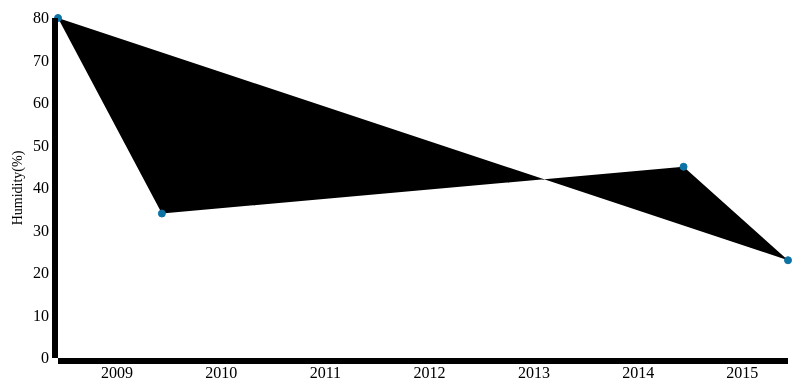
D3 v3 page, settled after 360 driven frames (6 s of simulated time); the page loaded 1 data file(s).


// ── scatter.js
var margin = {top: 30, right: 20, bottom: 30, left: 50},
    width = 800 - margin.left - margin.right,
    height = 400 - margin.top - margin.bottom;

var svg = d3.select("body")
    .append("svg")
        .attr("width", width + margin.left + margin.right)
        .attr("height", height + margin.top + margin.bottom)
    .append("g")
        .attr("transform",
              "translate(" + margin.left + "," + margin.top + ")");

var parseTime = d3.time.format("%d-%b-%y").parse;


var y = d3.scale.linear().range([height, 0]),
    x = d3.time.scale().range([0, width]),
    yAxis = d3.svg.axis().scale(y).orient("left"),
    xAxis = d3.svg.axis().scale(x).orient("bottom")

var valueline = d3.svg.line()
    .x(function(d) {
        return x(d.date);
    })
    .y(function(d) {
        return y(d.humidity);
    });



var maxY;

d3.csv("data.csv", function(error, data) {
    data.forEach(function(d) {
        d.date = parseTime(d.date)
        d.humidity = +d.humidity
        d.temperature = +d.temperature
        d.pressure = +d.pressure
        d.gas = +d.gas
        console.log(d.date);
    });

    function sortByDateAscending(a, b) {
        // Dates will be cast to numbers automagically:
        return a.date - b.date;
    }

    data = data.sort(sortByDateAscending);

y.domain([0, d3.max(data, function(d) { return d.humidity; })]);
x.domain(d3.extent(data, function(d) { return d.date; }));


// Add the valueline path.
var path = svg.append("path")
    .attr("class", "line")
    .attr("d", valueline(data));

var totalLength = path.node().getTotalLength();

path
  .attr("stroke-dasharray", totalLength + " " + totalLength)
  .attr("stroke-dashoffset", totalLength)
  .transition()
    .duration(500)
    .ease("linear")
    .attr("stroke-dashoffset", 0);

    svg.selectAll("dot")
        .data(data)
      .enter().append("circle")
        .attr("r", 3.5)
        .attr("stroke", "#0d73a3")
        .attr("fill", "#0d73a3")
        .attr("opacity", 1)
        .attr("cx", function(d) { return x(d.date); })
        .attr("cy", function(d) { return y(d.humidity); });


// Add the X Axis
svg.append("g")
    .attr("class", "x axis")
    .attr("transform", "translate(0," + height + ")")
    .call(xAxis);


// Add the Y Axis
svg.append("g")
    .attr("class", "y axis")
    .call(yAxis);

    svg.append("text")
        .attr("transform", "rotate(-90)")
        .attr("y", 0 - margin.left)
        .attr("x",0 - (height / 2))
        .attr("dy", "1em")
        .style("text-anchor", "middle")
        .text("Humidity(%)")
        .style("font-size", '14px');



var prevMeasure = "humidity"

d3.select("#update_pack")
  .append("button")
  .attr("class", "ml2")
  .on("click", function() {
      var measure = document.getElementById('type_filter').value;
      console.log(measure)

      if (measure != prevMeasure) {
          d3.csv("data.csv", function(error, data) {
              data.forEach(function(d) {
                  d.date = parseTime(d.date)
                  d.humidity = +d.humidity
                  d.temperature = +d.temperature
                  d.pressure = +d.pressure
                  d.gas = +d.gas
                  console.log(d.date);
              })});

              function sortByDateAscending(a, b) {
                  // Dates will be cast to numbers automagically:
                  return a.date - b.date;
              }

              data = data.sort(sortByDateAscending);
              x.domain(d3.extent(data, function(d) { return d.date; }));



          path
            .transition()
            .duration(400)
            .ease("linear")
            .attr("stroke-dashoffset", totalLength);
        svg.selectAll("circle").remove();

            if (measure == "temperature") {

                y.domain([0, d3.max(data, function(d) {
                    return d.temperature;
                })]);

                svg.select("g.y.axis")
                    .append("text")
                        .text("Temperature")





                //  svg.append("text")
                //      .attr("transform", "rotate(-90)")
                //      .attr("y", 0 - margin.left)
                //      .attr("x",0 - (height / 2))
                //      .attr("dy", "1em")
                //      .style("text-anchor", "middle")
                //      .text("Temperature(C)");

                 svg.selectAll("dot")
                     .data(data)
                   .enter().append("circle")
                     .attr("r", 3.5)
                     .attr("stroke", "#0d73a3")
                     .attr("fill", "#0d73a3")
                     .attr("cx", function(d) { return x(d.date); })
                     .attr("cy", function(d) { return y(d.temperature); });
                     valueline = d3.svg.line()
                         .x(function(d) {
                             return x(d.date);
                         })
                         .y(function(d) {
                             return y(d.temperature);
                         });


              path = svg.append("path")
                  .attr("class", "line")
                  .attr("stroke", "red")
                  .attr("d", valueline(data));

              totalLength = path.node().getTotalLength();

              path
                .attr("stroke-dasharray", totalLength + " " + totalLength)
                .attr("stroke-dashoffset", totalLength)
                .transition()
                  .duration(500)
                  .ease("linear")
                  .attr("stroke-dashoffset", 0);


            } else if (measure == "humidity") {
                y.domain([0, d3.max(data, function(d) {
                    return d.humidity;
                })]);
                svg.selectAll("g.y.axis")
                 .call(yAxis)

                 svg.selectAll("dot")
                     .data(data)
                   .enter().append("circle")
                     .attr("r", 3.5)
                     .attr("stroke", "#0d73a3")
                     .attr("fill", "#0d73a3")
                     .attr("cx", function(d) { return x(d.date); })
                     .attr("cy", function(d) { return y(d.humidity); });


                  valueline = d3.svg.line()
                      .x(function(d) {
                          return x(d.date);
                      })
                      .y(function(d) {
                          return y(d.humidity);
                      });


              path = svg.append("path")
                  .attr("class", "line")
                  // .attr("stroke", "red")
                  .attr("d", valueline(data));

              totalLength = path.node().getTotalLength();

              path
                .attr("stroke", "red")
                .attr("stroke-dasharray", totalLength + " " + totalLength)
                .attr("stroke-dashoffset", totalLength)
                .transition()
                  .duration(500)
                  .ease("linear")
                  .attr("stroke-dashoffset", 0);
            } else if (measure == "pressure") {
                y.domain([0, d3.max(data, function(d) {
                    return d.pressure;
                })]);
                svg.selectAll("g.y.axis")
                 .call(yAxis)

                 svg.selectAll("dot")
                     .data(data)
                   .enter().append("circle")
                     .attr("r", 3.5)
                     .attr("stroke", "#0d73a3")
                     .attr("fill", "#0d73a3")
                     .attr("cx", function(d) { return x(d.date); })
                     .attr("cy", function(d) { return y(d.pressure); });

                     valueline = d3.svg.line()
                         .x(function(d) {
                             return x(d.date);
                         })
                         .y(function(d) {
                             return y(d.pressure);
                         });


              path = svg.append("path")
                  .attr("class", "line")
                  .attr("d", valueline(data));

              totalLength = path.node().getTotalLength();

              path
                .attr("stroke-dasharray", totalLength + " " + totalLength)
                .attr("stroke-dashoffset", totalLength)
                .transition()
                  .duration(500)
                  .ease("linear")
                  .attr("stroke-dashoffset", 0);
            } else if (measure == "gas") {
                y.domain([0, d3.max(data, function(d) {
                    return d.gas;
                })]);
                svg.selectAll("g .y.axis")
                 .call(yAxis)

                 svg.selectAll("dot")
                     .data(data)
                   .enter().append("circle")
                     .attr("r", 3.5)
                     .attr("stroke", "#0d73a3")
                     .attr("fill", "#0d73a3")
                     .attr("cx", function(d) { return x(d.date); })
                     .attr("cy", function(d) { return y(d.gas); });

                     valueline = d3.svg.line()
                         .x(function(d) {
                             return x(d.date);
                         })
                         .y(function(d) {
                             return y(d.gas);
                         });


              path = svg.append("path")
                  .attr("class", "line")
                  .attr("d", valueline(data));

              totalLength = path.node().getTotalLength();

              path
                .attr("stroke-dasharray", totalLength + " " + totalLength)
                .attr("stroke-dashoffset", totalLength)
                .transition()
                  .duration(500)
                  .ease("linear")
                  .attr("stroke-dashoffset", 0);
            }
      }



      prevMeasure = measure;
  })
  .text("Filter")
});

// function filter_selection() {
//
//
//     //update axis
//     if (measure == "temperature") {
//         var path = svg.append("path")
//             .attr("class", "line")
//             .attr("d", valueline(data));
//
//         var totalLength = path.node().getTotalLength();
//
//         path
//         .transition()
//         .duration(2000)
//         .ease("linear")
//         .attr("stroke-dashoffset", totalLength);
//     }
//     //update values
//
// }


### data: data.csv
date, humidity, temperature, pressure, gas
7-Jun-09, 34, 21, 100, 38
8-Jun-08, 80, 20, 98, 20
9-Jun-14, 45, 24, 45, 21
10-Jun-15, 23, 15, 30, 15